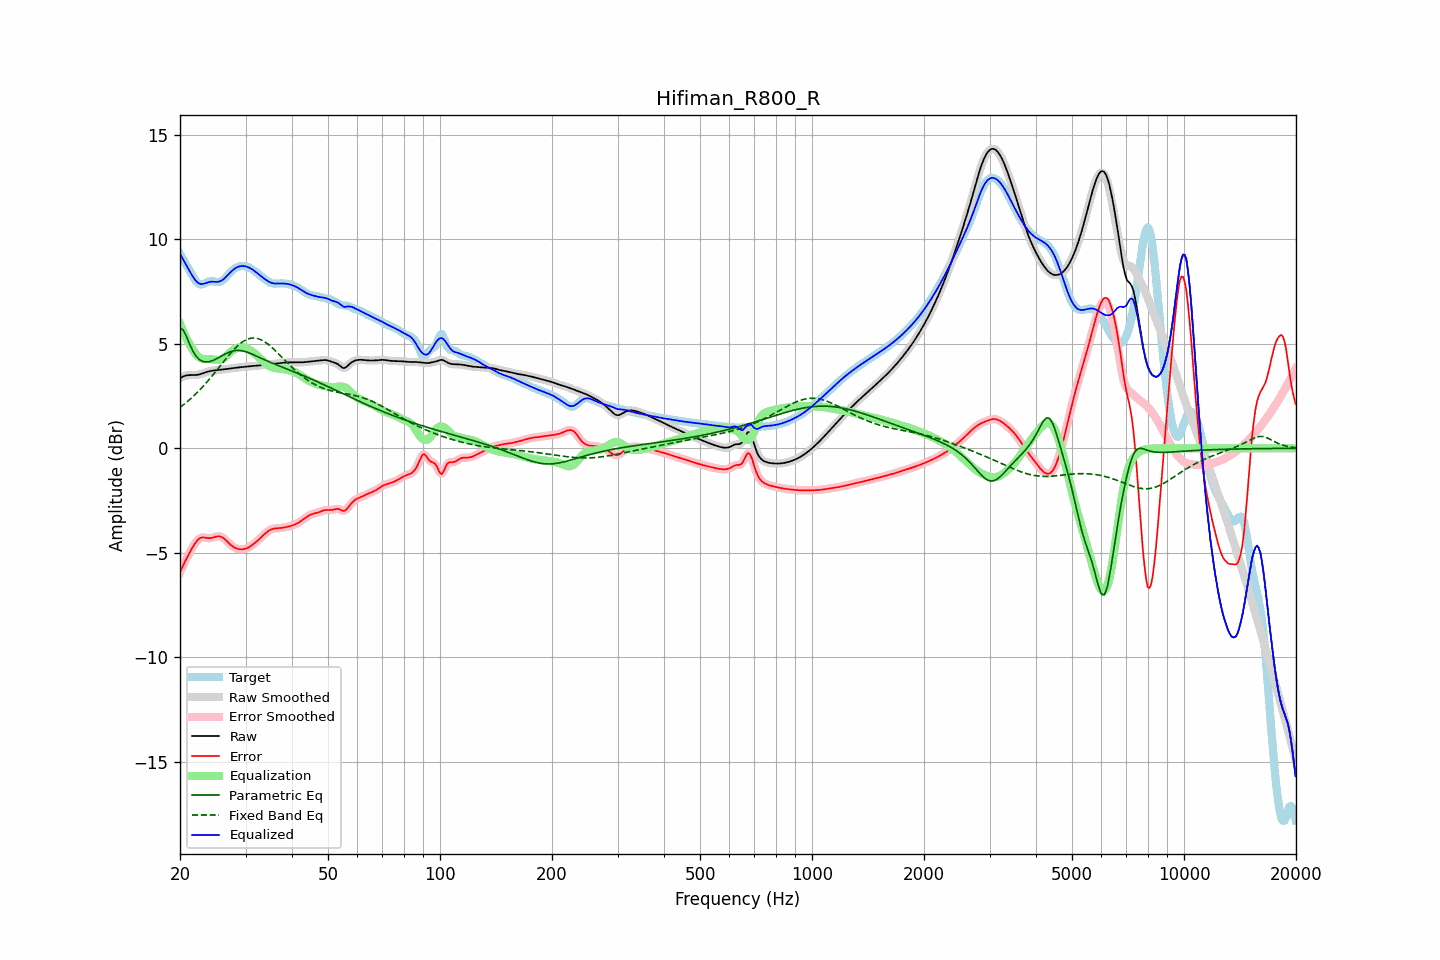

Data behind this chart, as committed beside it:
frequency, raw, error, smoothed, error_smoothed, equalization, parametric_eq, fixed_band_eq, equalized_raw, equalized_smoothed, target
20.00, 3.35, -5.94, 3.35, -5.95, 5.97, 5.73, 1.96, 9.32, 9.32, 9.30
20.20, 3.40, -5.77, 3.40, -5.77, 5.78, 5.70, 2.02, 9.17, 9.17, 9.17
20.40, 3.43, -5.60, 3.44, -5.60, 5.60, 5.67, 2.07, 9.03, 9.03, 9.03
20.61, 3.47, -5.43, 3.46, -5.44, 5.42, 5.51, 2.14, 8.89, 8.89, 8.90
20.81, 3.49, -5.28, 3.49, -5.28, 5.26, 5.36, 2.20, 8.75, 8.75, 8.77
21.02, 3.50, -5.14, 3.50, -5.13, 5.11, 5.17, 2.26, 8.61, 8.61, 8.63
21.23, 3.50, -4.99, 3.50, -4.99, 4.97, 4.98, 2.33, 8.47, 8.47, 8.50
21.44, 3.50, -4.85, 3.50, -4.85, 4.84, 4.82, 2.40, 8.35, 8.35, 8.36
21.66, 3.50, -4.72, 3.50, -4.72, 4.71, 4.65, 2.47, 8.22, 8.22, 8.22
21.87, 3.50, -4.59, 3.51, -4.59, 4.59, 4.53, 2.54, 8.10, 8.10, 8.10
22.09, 3.51, -4.48, 3.51, -4.48, 4.49, 4.41, 2.61, 8.00, 8.00, 7.99
22.31, 3.52, -4.39, 3.52, -4.39, 4.41, 4.33, 2.69, 7.93, 7.93, 7.91
22.54, 3.53, -4.32, 3.54, -4.32, 4.35, 4.25, 2.77, 7.88, 7.88, 7.86
22.76, 3.56, -4.28, 3.56, -4.28, 4.31, 4.20, 2.85, 7.86, 7.86, 7.84
22.99, 3.58, -4.26, 3.58, -4.27, 4.28, 4.16, 2.93, 7.86, 7.86, 7.84
23.22, 3.61, -4.27, 3.61, -4.27, 4.27, 4.14, 3.02, 7.88, 7.88, 7.88
23.45, 3.63, -4.28, 3.63, -4.28, 4.27, 4.13, 3.10, 7.90, 7.90, 7.92
23.69, 3.66, -4.29, 3.66, -4.29, 4.27, 4.14, 3.19, 7.93, 7.93, 7.95
23.92, 3.68, -4.30, 3.68, -4.30, 4.27, 4.14, 3.28, 7.95, 7.95, 7.98
24.16, 3.70, -4.29, 3.70, -4.29, 4.27, 4.16, 3.37, 7.97, 7.97, 7.99
24.40, 3.71, -4.28, 3.71, -4.28, 4.26, 4.19, 3.46, 7.97, 7.97, 7.99
24.65, 3.72, -4.26, 3.72, -4.26, 4.25, 4.22, 3.56, 7.97, 7.97, 7.98
24.89, 3.73, -4.23, 3.73, -4.23, 4.23, 4.25, 3.65, 7.97, 7.97, 7.96
25.14, 3.74, -4.22, 3.74, -4.21, 4.23, 4.29, 3.75, 7.96, 7.96, 7.95
25.39, 3.75, -4.20, 3.75, -4.21, 4.23, 4.34, 3.84, 7.97, 7.97, 7.95
25.65, 3.75, -4.22, 3.75, -4.22, 4.24, 4.38, 3.94, 7.99, 7.99, 7.97
25.91, 3.76, -4.25, 3.76, -4.25, 4.27, 4.42, 4.04, 8.03, 8.03, 8.01
26.16, 3.77, -4.29, 3.77, -4.30, 4.31, 4.47, 4.13, 8.08, 8.08, 8.07
26.43, 3.78, -4.36, 3.78, -4.36, 4.37, 4.51, 4.23, 8.15, 8.15, 8.14
26.69, 3.80, -4.43, 3.80, -4.43, 4.43, 4.55, 4.32, 8.23, 8.23, 8.23
26.96, 3.81, -4.51, 3.81, -4.51, 4.50, 4.58, 4.42, 8.31, 8.31, 8.32
27.23, 3.82, -4.59, 3.82, -4.58, 4.57, 4.61, 4.51, 8.39, 8.39, 8.40
27.50, 3.83, -4.65, 3.83, -4.65, 4.64, 4.64, 4.60, 8.47, 8.47, 8.48
27.77, 3.84, -4.71, 3.84, -4.71, 4.70, 4.66, 4.68, 8.53, 8.53, 8.55
28.05, 3.85, -4.76, 3.85, -4.75, 4.75, 4.68, 4.76, 8.59, 8.59, 8.60
28.33, 3.86, -4.79, 3.86, -4.79, 4.78, 4.68, 4.84, 8.64, 8.64, 8.64
28.62, 3.87, -4.81, 3.87, -4.81, 4.81, 4.69, 4.91, 8.68, 8.68, 8.68
28.90, 3.87, -4.83, 3.87, -4.83, 4.83, 4.68, 4.98, 8.70, 8.70, 8.70
29.19, 3.88, -4.83, 3.88, -4.83, 4.83, 4.67, 5.04, 8.72, 8.72, 8.71
29.48, 3.89, -4.83, 3.89, -4.83, 4.83, 4.66, 5.10, 8.72, 8.72, 8.72
29.78, 3.90, -4.82, 3.90, -4.82, 4.82, 4.64, 5.15, 8.72, 8.72, 8.72
30.08, 3.91, -4.80, 3.91, -4.80, 4.79, 4.62, 5.19, 8.70, 8.70, 8.70
30.38, 3.91, -4.77, 3.91, -4.77, 4.76, 4.59, 5.22, 8.68, 8.68, 8.68
30.68, 3.92, -4.73, 3.92, -4.73, 4.72, 4.56, 5.25, 8.64, 8.64, 8.65
30.99, 3.93, -4.68, 3.93, -4.68, 4.68, 4.53, 5.27, 8.60, 8.60, 8.60
31.30, 3.93, -4.62, 3.93, -4.62, 4.62, 4.50, 5.28, 8.56, 8.56, 8.56
31.61, 3.94, -4.56, 3.94, -4.56, 4.57, 4.47, 5.28, 8.50, 8.50, 8.50
31.93, 3.94, -4.50, 3.94, -4.50, 4.50, 4.43, 5.27, 8.45, 8.45, 8.44
32.24, 3.95, -4.44, 3.95, -4.44, 4.43, 4.40, 5.26, 8.39, 8.39, 8.39
32.57, 3.96, -4.37, 3.96, -4.37, 4.36, 4.36, 5.24, 8.32, 8.32, 8.33
32.89, 3.97, -4.30, 3.97, -4.30, 4.29, 4.33, 5.21, 8.26, 8.26, 8.27
33.22, 3.98, -4.22, 3.98, -4.22, 4.22, 4.29, 5.17, 8.20, 8.20, 8.20
33.55, 3.99, -4.15, 3.99, -4.15, 4.15, 4.26, 5.13, 8.14, 8.14, 8.14
33.89, 4.00, -4.08, 4.00, -4.08, 4.08, 4.22, 5.08, 8.08, 8.08, 8.08
34.23, 4.01, -4.01, 4.01, -4.01, 4.02, 4.19, 5.03, 8.03, 8.03, 8.02
34.57, 4.02, -3.95, 4.02, -3.96, 3.97, 4.15, 4.97, 7.98, 7.98, 7.97
34.92, 4.02, -3.91, 4.02, -3.91, 3.92, 4.12, 4.91, 7.94, 7.94, 7.93
35.27, 4.03, -3.88, 4.03, -3.88, 3.89, 4.09, 4.84, 7.91, 7.91, 7.90
35.62, 4.03, -3.85, 4.03, -3.85, 3.86, 4.06, 4.77, 7.89, 7.89, 7.89
35.97, 4.04, -3.84, 4.04, -3.84, 3.84, 4.03, 4.69, 7.88, 7.88, 7.88
... 635 more rows
